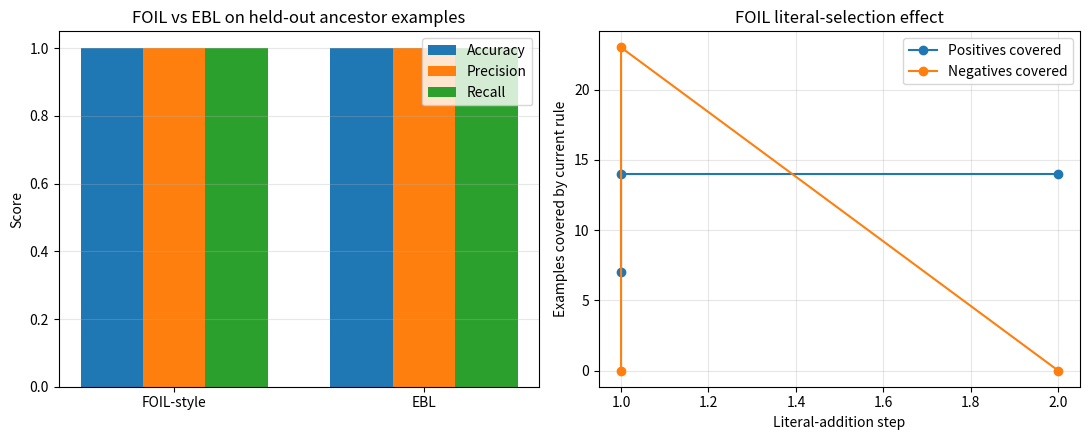

Generate this figure with matplotlib:
"""
Group 4: Relational-Rule Learning (FOIL-style) and Explanation-Based Learning (EBL)
-------------------------------------------------------------------------------
Undergraduate AIML laboratory demonstration.

Problem: Learn the ancestor(X, Y) relation from parent(X, Y) background facts.

How to run:
    python group4_foil_ebl.py
Works in Jupyter/Colab by running cells or executing the script.

Dependencies: pandas, matplotlib (standard in Colab/Jupyter).
"""

from __future__ import annotations

from dataclasses import dataclass
from itertools import product
from typing import Dict, Iterable, List, Optional, Sequence, Set, Tuple

import matplotlib.pyplot as plt
import pandas as pd


# -----------------------------------------------------------------------------
# 1. Synthetic relational dataset
# -----------------------------------------------------------------------------

# Background knowledge: ground parent facts.
PARENT_FACTS: Set[Tuple[str, str]] = {
    ("John", "Mary"),
    ("Mary", "Alice"),
    ("Alice", "David"),
    ("John", "Peter"),
    ("Peter", "Sam"),
    ("Anna", "John"),
    ("Tom", "Anna"),
    ("Mary", "Bob"),
    ("Bob", "Eve"),
}

PEOPLE: List[str] = sorted({p for fact in PARENT_FACTS for p in fact})


def true_ancestor(x: str, y: str, parents: Set[Tuple[str, str]]) -> bool:
    """Ground-truth ancestor relation derived from parent facts (for evaluation)."""
    # Direct or transitive reachability through parent links.
    frontier = [c for (p, c) in parents if p == x]
    seen: Set[str] = set()
    while frontier:
        cur = frontier.pop()
        if cur in seen:
            continue
        seen.add(cur)
        if cur == y:
            return True
        frontier.extend(c for (p, c) in parents if p == cur)
    return False


def make_examples(
    people: Sequence[str],
    parents: Set[Tuple[str, str]],
) -> Tuple[List[Tuple[str, str]], List[Tuple[str, str]]]:
    """Create positive and negative ancestor examples from all ordered pairs."""
    positives: List[Tuple[str, str]] = []
    negatives: List[Tuple[str, str]] = []
    for x, y in product(people, repeat=2):
        if x == y:
            continue
        if true_ancestor(x, y, parents):
            positives.append((x, y))
        else:
            negatives.append((x, y))
    return positives, negatives


# -----------------------------------------------------------------------------
# 2. FOIL-style relational rule learning (simplified)
# -----------------------------------------------------------------------------
# Representation:
# - A rule has a head ancestor(X, Y) and a body: list of literals.
# - Literal forms used here:
#     ("parent", "X", "Y")
#     ("parent", "X", "Z")
#     ("parent", "Z", "Y")
#     ("ancestor", "Z", "Y")   # allows recursive rule once base case exists
# - A substitution maps variable names to constants.
# - A rule covers (x, y) if there exists a substitution extending {X:x, Y:y}
#   that satisfies every body literal using background knowledge and, for the
#   recursive literal, the currently learned rules (including the rule itself in
#   a controlled evaluation setting).


@dataclass
class Rule:
    head: Tuple[str, str, str]  # ("ancestor", "X", "Y")
    body: List[Tuple[str, str, str]]
    description: str = ""

    def __str__(self) -> str:
        if not self.body:
            return f"{self.head[0]}({self.head[1]},{self.head[2]})."
        body = ", ".join(f"{p}({a},{b})" for p, a, b in self.body)
        return f"{self.head[0]}({self.head[1]},{self.head[2]}) :- {body}."


class FOILLearner:
    """Simplified FOIL-style learner for the ancestor relation.

    It is 'FOIL-style' (not a full industrial FOIL implementation): it searches
    a small, explicit literal language, scores candidate literals by how well
    they keep positive coverage while reducing negative coverage, and adds
    literals greedily. The learned rules are produced by the algorithm from the
    data, not hardcoded as the final answer.
    """

    def __init__(self, parents: Set[Tuple[str, str]], people: Sequence[str]):
        self.parents = parents
        self.people = list(people)
        self.trace: List[Dict[str, object]] = []

    def literal_candidates(self, body: List[Tuple[str, str, str]]) -> List[Tuple[str, str, str]]:
        vars_in_rule = {"X", "Y"}
        for _, a, b in body:
            vars_in_rule.update([a, b])
        # Introduce Z only when useful; keep search small and interpretable.
        candidates = [
            ("parent", "X", "Y"),
            ("parent", "X", "Z"),
            ("parent", "Z", "Y"),
            ("parent", "Y", "X"),
        ]
        # Allow recursive ancestor literal after at least one literal exists,
        # so the learner can discover a recursive rule.
        if body:
            candidates.append(("ancestor", "Z", "Y"))
            candidates.append(("ancestor", "X", "Z"))
        # Keep only candidates that mention known/introduced variables sensibly.
        out = []
        for lit in candidates:
            if lit in body:
                continue
            _, a, b = lit
            # At least one argument should connect to current variables.
            if a in vars_in_rule or b in vars_in_rule or (a == "Z" or b == "Z"):
                out.append(lit)
        return out

    def prove_literal(
        self,
        lit: Tuple[str, str, str],
        sub: Dict[str, str],
        learned_rules: List[Rule],
        depth: int = 0,
    ) -> Iterable[Dict[str, str]]:
        """Yield substitutions satisfying one literal."""
        if depth > 4:  # prevent runaway recursion in this small demo
            return []
        pred, a, b = lit

        def values(var: str) -> List[str]:
            return [sub[var]] if var in sub else self.people

        results = []
        if pred == "parent":
            for av in values(a):
                for bv in values(b):
                    if (av, bv) in self.parents:
                        ns = dict(sub)
                        ns[a], ns[b] = av, bv
                        results.append(ns)
            return results

        if pred == "ancestor":
            # Use learned rules as background for recursive proof.
            for av in values(a):
                for bv in values(b):
                    if self.covers_pair_with_rules((av, bv), learned_rules, depth + 1):
                        ns = dict(sub)
                        ns[a], ns[b] = av, bv
                        results.append(ns)
            return results

        return results

    def prove_body(
        self,
        body: List[Tuple[str, str, str]],
        sub: Dict[str, str],
        learned_rules: List[Rule],
        depth: int = 0,
    ) -> bool:
        if not body:
            return True
        first, rest = body[0], body[1:]
        for ns in self.prove_literal(first, sub, learned_rules, depth):
            if self.prove_body(rest, ns, learned_rules, depth):
                return True
        return False

    def covers_pair_with_rules(
        self,
        pair: Tuple[str, str],
        rules: List[Rule],
        depth: int = 0,
    ) -> bool:
        x, y = pair
        for rule in rules:
            if self.prove_body(rule.body, {"X": x, "Y": y}, rules, depth):
                return True
        return False

    def covers(self, rule: Rule, examples: List[Tuple[str, str]], learned_rules: List[Rule]) -> List[Tuple[str, str]]:
        covered = []
        # For scoring, recursive literals can use previously learned rules plus
        # the current partial rule where safe.
        rules_for_eval = learned_rules + [rule]
        for ex in examples:
            if self.prove_body(rule.body, {"X": ex[0], "Y": ex[1]}, rules_for_eval):
                covered.append(ex)
        return covered

    def foil_gain(
        self,
        rule: Rule,
        lit: Tuple[str, str, str],
        pos: List[Tuple[str, str]],
        neg: List[Tuple[str, str]],
        learned_rules: List[Rule],
    ) -> Tuple[float, int, int, int, int]:
        """Simple FOIL-like gain: prefer literals keeping positives and dropping negatives."""
        p0 = self.covers(rule, pos, learned_rules)
        n0 = self.covers(rule, neg, learned_rules)
        new_rule = Rule(rule.head, rule.body + [lit])
        p1 = self.covers(new_rule, pos, learned_rules)
        n1 = self.covers(new_rule, neg, learned_rules)

        # Information-gain inspired score with Laplace-like stability.
        def score(p: int, n: int) -> float:
            if p == 0:
                return -1e9
            import math

            return p * math.log2((p + 1e-9) / (p + n + 1e-9))

        gain = len(p1) * (score(len(p1), len(n1)) - score(max(len(p0), 1), len(n0)))
        # Strong preference for eliminating negatives while retaining positives.
        gain += 2.0 * (len(n0) - len(n1))
        gain += 0.5 * len(p1)
        return gain, len(p0), len(n0), len(p1), len(n1)

    def learn_rule(
        self,
        positives: List[Tuple[str, str]],
        negatives: List[Tuple[str, str]],
        learned_rules: List[Rule],
        max_literals: int = 3,
    ) -> Optional[Rule]:
        rule = Rule(("ancestor", "X", "Y"), [], description="candidate")
        current_pos = list(positives)

        for step in range(1, max_literals + 1):
            candidates = self.literal_candidates(rule.body)
            if not candidates:
                break

            scored = []
            for lit in candidates:
                gain, p0, n0, p1, n1 = self.foil_gain(rule, lit, current_pos, negatives, learned_rules)
                scored.append((gain, lit, p0, n0, p1, n1))

            scored.sort(key=lambda x: x[0], reverse=True)
            best_gain, best_lit, p0, n0, p1, n1 = scored[0]

            self.trace.append(
                {
                    "step": step,
                    "current_rule": str(rule),
                    "chosen_literal": f"{best_lit[0]}({best_lit[1]},{best_lit[2]})",
                    "gain": round(best_gain, 4),
                    "pos_before": p0,
                    "neg_before": n0,
                    "pos_after": p1,
                    "neg_after": n1,
                    "why": (
                        "Keeps positive examples while reducing/removing negatives"
                        if n1 < n0 and p1 > 0
                        else "Best available literal under current constraints"
                    ),
                }
            )

            rule.body.append(best_lit)
            current_pos = self.covers(rule, current_pos, learned_rules)
            covered_neg = self.covers(rule, negatives, learned_rules)
            if not covered_neg and current_pos:
                rule.description = "learned by FOIL-style greedy literal addition"
                return rule

            # If positives vanished, backtrack is omitted in this simplified demo;
            # stop to keep behavior transparent.
            if not current_pos:
                break

        covered_neg = self.covers(rule, negatives, learned_rules)
        if not covered_neg and self.covers(rule, positives, learned_rules):
            return rule
        return None

    def learn(
        self,
        positives: List[Tuple[str, str]],
        negatives: List[Tuple[str, str]],
        max_rules: int = 3,
    ) -> List[Rule]:
        rules: List[Rule] = []
        remaining_pos = list(positives)
        for _ in range(max_rules):
            if not remaining_pos:
                break
            rule = self.learn_rule(remaining_pos, negatives, rules)
            if not rule:
                break
            if rule not in rules:
                rules.append(rule)
            covered = set(self.covers(rule, remaining_pos, rules))
            remaining_pos = [p for p in remaining_pos if p not in covered]
        return rules


# -----------------------------------------------------------------------------
# 3. Explanation-Based Learning (EBL)
# -----------------------------------------------------------------------------


class EBLearner:
    """EBL using explicit domain theory for ancestor.

    EBL does not discover the domain theory from many examples. It uses the
    theory to explain one (or a few) training examples, then generalizes that
    explanation into a reusable rule.
    """

    def __init__(self, parents: Set[Tuple[str, str]]):
        self.parents = parents
        self.domain_theory = [
            "ancestor(X,Y) :- parent(X,Y).",
            "ancestor(X,Y) :- parent(X,Z), ancestor(Z,Y).",
        ]

    def explain(self, x: str, y: str) -> Optional[Dict[str, object]]:
        """Return an explanation trace if ancestor(x,y) is entailed by theory."""
        # Base case
        if (x, y) in self.parents:
            return {
                "goal": f"ancestor({x},{y})",
                "rule_used": "ancestor(X,Y) :- parent(X,Y)",
                "bindings": {"X": x, "Y": y},
                "subproofs": [f"parent({x},{y}) is a known fact"],
                "generalized_rule": "ancestor(X,Y) :- parent(X,Y)",
            }

        # Recursive case: find an intermediate Z
        for (p, z) in self.parents:
            if p != x:
                continue
            sub = self.explain(z, y)
            if sub:
                return {
                    "goal": f"ancestor({x},{y})",
                    "rule_used": "ancestor(X,Y) :- parent(X,Z), ancestor(Z,Y)",
                    "bindings": {"X": x, "Z": z, "Y": y},
                    "subproofs": [f"parent({x},{z}) is a known fact", sub],
                    "generalized_rule": "ancestor(X,Y) :- parent(X,Z), ancestor(Z,Y)",
                }
        return None

    def learn_from_example(self, example: Tuple[str, str]) -> Optional[Dict[str, object]]:
        x, y = example
        explanation = self.explain(x, y)
        if not explanation:
            return None
        # Generalization: keep the structure of the proof rule; drop constants.
        return {
            "training_example": f"ancestor({x},{y})",
            "domain_theory": self.domain_theory,
            "explanation": explanation,
            "generalized_rule": explanation["generalized_rule"],
            "note": (
                "EBL explains why the example is true using domain theory, then "
                "generalizes by retaining the explanatory rule structure rather "
                "than memorizing the specific individuals."
            ),
        }

    def predict(self, x: str, y: str) -> bool:
        return self.explain(x, y) is not None


# -----------------------------------------------------------------------------
# 4. Evaluation helpers
# -----------------------------------------------------------------------------


def evaluate_predictions(predict_fn, examples: List[Tuple[str, str]], labels: List[int]) -> Dict[str, float]:
    tp = fp = tn = fn = 0
    for (x, y), label in zip(examples, labels):
        pred = 1 if predict_fn(x, y) else 0
        if pred == 1 and label == 1:
            tp += 1
        elif pred == 1 and label == 0:
            fp += 1
        elif pred == 0 and label == 0:
            tn += 1
        else:
            fn += 1
    accuracy = (tp + tn) / max(len(examples), 1)
    precision = tp / (tp + fp) if (tp + fp) else 0.0
    recall = tp / (tp + fn) if (tp + fn) else 0.0
    f1 = 2 * precision * recall / (precision + recall) if (precision + recall) else 0.0
    return {
        "tp": tp,
        "fp": fp,
        "tn": tn,
        "fn": fn,
        "accuracy": accuracy,
        "precision": precision,
        "recall": recall,
        "f1": f1,
    }


# -----------------------------------------------------------------------------
# 5. Main demonstration
# -----------------------------------------------------------------------------


def main() -> None:
    print("=" * 78)
    print("GROUP 4: FOIL-style Relational Rule Learning and EBL Comparison")
    print("=" * 78)

    # --- Data ---
    positives, negatives = make_examples(PEOPLE, PARENT_FACTS)
    # Train/test split by deterministic slicing for reproducibility.
    pos_train, pos_test = positives[: max(1, int(0.7 * len(positives)))], positives[int(0.7 * len(positives)) :]
    neg_train, neg_test = negatives[: max(1, int(0.7 * len(negatives)))], negatives[int(0.7 * len(negatives)) :]

    facts_df = pd.DataFrame(sorted(PARENT_FACTS), columns=["X (parent)", "Y (child)"])
    print("\n1) Sample relational facts (background knowledge: parent/2)")
    print(facts_df.to_string(index=False))

    examples_df = pd.DataFrame(
        [{"X": x, "Y": y, "ancestor(X,Y)": 1} for x, y in pos_train[:8]]
        + [{"X": x, "Y": y, "ancestor(X,Y)": 0} for x, y in neg_train[:8]]
    )
    print("\n2) Sample training examples (positive=1, negative=0)")
    print(examples_df.to_string(index=False))
    print(f"\nTraining: {len(pos_train)} positives, {len(neg_train)} negatives")
    print(f"Testing:  {len(pos_test)} positives, {len(neg_test)} negatives")

    # --- FOIL ---
    print("\n" + "-" * 78)
    print("3) FOIL-style learning")
    print("-" * 78)
    foil = FOILLearner(PARENT_FACTS, PEOPLE)
    foil_rules = foil.learn(pos_train, neg_train)

    trace_df = pd.DataFrame(foil.trace)
    print("\nFOIL literal-selection trace (intermediate steps):")
    if not trace_df.empty:
        print(trace_df.to_string(index=False))
    else:
        print("(No trace steps recorded)")

    print("\nFinal learned FOIL-style rules:")
    if foil_rules:
        for i, r in enumerate(foil_rules, 1):
            print(f"  Rule {i}: {r}")
    else:
        print("  No rule learned.")

    print("\nLiteral purpose (interpretation):")
    print("  - parent(X,Y): captures direct ancestry; positive examples are covered,")
    print("    but deeper ancestors remain uncovered.")
    print("  - parent(X,Z), ancestor(Z,Y): introduces an intermediate Z and uses")
    print("    recursion/transitivity, improving coverage of multi-level ancestors")
    print("    while avoiding unrelated pairs.")

    # --- EBL ---
    print("\n" + "-" * 78)
    print("4) Explanation-Based Learning (EBL)")
    print("-" * 78)
    ebl = EBLearner(PARENT_FACTS)
    training_example = ("Tom", "Alice")  # multi-level example
    ebl_result = ebl.learn_from_example(training_example)

    print("Domain theory:")
    for rule in ebl.domain_theory:
        print(f"  {rule}")
    print(f"\nTraining example: ancestor{training_example}")

    def print_explanation(node: Dict[str, object], indent: int = 0) -> None:
        pad = "  " * indent
        print(f"{pad}- Goal: {node['goal']}")
        print(f"{pad}  Rule used: {node['rule_used']}")
        print(f"{pad}  Bindings: {node['bindings']}")
        for sp in node["subproofs"]:
            if isinstance(sp, dict):
                print(f"{pad}  Subproof:")
                print_explanation(sp, indent + 2)
            else:
                print(f"{pad}  Fact: {sp}")

    if ebl_result:
        print("\nExplanation trace:")
        print_explanation(ebl_result["explanation"])
        print(f"\nGeneralized reusable rule: {ebl_result['generalized_rule']}")
        print(f"Note: {ebl_result['note']}")
    else:
        print("EBL could not explain the training example with the given domain theory.")

    # --- Testing ---
    print("\n" + "-" * 78)
    print("5) Predictions on unseen examples")
    print("-" * 78)
    test_pairs = pos_test[:5] + neg_test[:5]
    test_labels = [1] * min(5, len(pos_test)) + [0] * min(5, len(neg_test))

    def foil_predict(x: str, y: str) -> bool:
        return foil.covers_pair_with_rules((x, y), foil_rules)

    pred_rows = []
    for (x, y), label in zip(test_pairs, test_labels):
        pred_rows.append(
            {
                "example": f"ancestor({x},{y})",
                "actual": label,
                "FOIL_pred": int(foil_predict(x, y)),
                "EBL_pred": int(ebl.predict(x, y)),
            }
        )
    pred_df = pd.DataFrame(pred_rows)
    print(pred_df.to_string(index=False))

    # --- Evaluation ---
    all_test = pos_test + neg_test
    all_labels = [1] * len(pos_test) + [0] * len(neg_test)
    foil_metrics = evaluate_predictions(foil_predict, all_test, all_labels)
    ebl_metrics = evaluate_predictions(ebl.predict, all_test, all_labels)

    metrics_df = pd.DataFrame([{"method": "FOIL-style", **foil_metrics}, {"method": "EBL", **ebl_metrics}])
    print("\n6) Evaluation (computed from actual predictions)")
    print(metrics_df.to_string(index=False, float_format=lambda v: f"{v:.3f}"))
    print("\nMethodology: metrics are computed on the held-out test pairs generated")
    print("from the same synthetic family graph. ancestor labels are derived by")
    print("graph reachability over parent facts (ground truth for this dataset).")

    # --- Comparison table ---
    comparison = pd.DataFrame(
        [
            {
                "Parameter": "Learning approach",
                "FOIL": "Data-driven relational rule learning; adds literals greedily to separate positives/negatives.",
                "EBL": "Knowledge-driven learning; explains one example using domain theory, then generalizes the explanation.",
            },
            {
                "Parameter": "Knowledge required",
                "FOIL": "Background predicates/facts (e.g., parent) and labeled examples; minimal prior target theory.",
                "EBL": "Correct domain theory (e.g., ancestor rules) plus at least one explained training example.",
            },
            {
                "Parameter": "Role of examples",
                "FOIL": "Many examples guide search and scoring; negatives are crucial for discrimination.",
                "EBL": "A single informative example can be enough if the domain theory explains it.",
            },
            {
                "Parameter": "Role of domain theory",
                "FOIL": "Provides background relations used in literals; does not usually give the target rule directly.",
                "EBL": "Central: used to construct the explanation and justify generalization.",
            },
            {
                "Parameter": "Rule generation",
                "FOIL": "Constructs rules by testing candidate literals and selecting those with better gain/coverage.",
                "EBL": "Derives/generalizes a rule structure from the proof/explanation trace.",
            },
            {
                "Parameter": "Generalization",
                "FOIL": "Generalizes by inducing patterns that fit observed data; quality depends on data coverage/noise.",
                "EBL": "Generalizes by replacing constants with variables in a valid explanation; can be fast and targeted.",
            },
            {
                "Parameter": "Advantages",
                "FOIL": "Can learn unknown rules from examples; useful when domain theory is weak or unavailable.",
                "EBL": "Can learn efficiently from few examples; explanations make learned rules interpretable.",
            },
            {
                "Parameter": "Limitations",
                "FOIL": "Sensitive to noise/missing facts; search can be expensive; needs useful predicates/negatives.",
                "EBL": "Cannot reliably learn beyond incomplete/incorrect domain theory; depends on explanation quality.",
            },
        ]
    )
    print("\n7) Comparison table")
    print(comparison.to_string(index=False))

    # --- Visualization ---
    fig, axes = plt.subplots(1, 2, figsize=(11, 4.5))

    methods = ["FOIL-style", "EBL"]
    acc = [foil_metrics["accuracy"], ebl_metrics["accuracy"]]
    prec = [foil_metrics["precision"], ebl_metrics["precision"]]
    rec = [foil_metrics["recall"], ebl_metrics["recall"]]
    x = range(len(methods))
    width = 0.25
    axes[0].bar([i - width for i in x], acc, width=width, label="Accuracy")
    axes[0].bar(list(x), prec, width=width, label="Precision")
    axes[0].bar([i + width for i in x], rec, width=width, label="Recall")
    axes[0].set_xticks(list(x))
    axes[0].set_xticklabels(methods)
    axes[0].set_ylim(0, 1.05)
    axes[0].set_title("FOIL vs EBL on held-out ancestor examples")
    axes[0].set_ylabel("Score")
    axes[0].legend()
    axes[0].grid(axis="y", alpha=0.3)

    if not trace_df.empty:
        axes[1].plot(trace_df["step"], trace_df["pos_after"], marker="o", label="Positives covered")
        axes[1].plot(trace_df["step"], trace_df["neg_after"], marker="o", label="Negatives covered")
        axes[1].set_title("FOIL literal-selection effect")
        axes[1].set_xlabel("Literal-addition step")
        axes[1].set_ylabel("Examples covered by current rule")
        axes[1].legend()
        axes[1].grid(alpha=0.3)
    else:
        axes[1].text(0.5, 0.5, "No FOIL trace available", ha="center", va="center")
        axes[1].set_axis_off()

    plt.tight_layout()
    out_path = "group4_foil_ebl_results.png"
    plt.savefig(out_path, dpi=150)
    print(f"\n8) Visualization saved to: {out_path}")
    # plt.show()  # Uncomment in notebook environments.

    print("\nDone. All metrics and tables above are computed from program outputs.")


if __name__ == "__main__":
    main()
